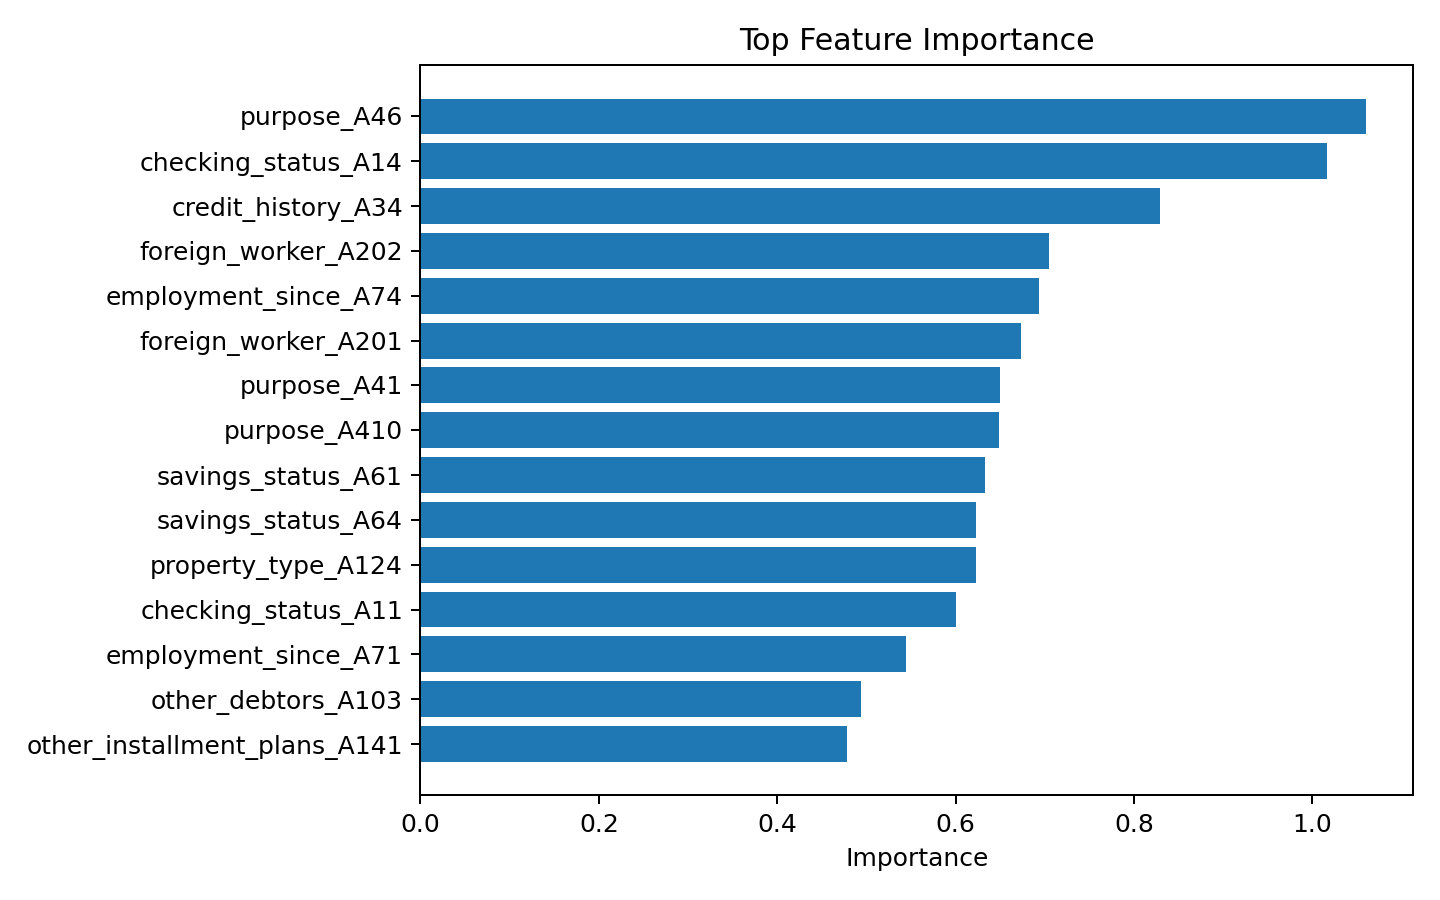

The data file committed next to this chart (first rows):
feature, importance
purpose_A46, 1.06
checking_status_A14, 1.016
credit_history_A34, 0.8287
foreign_worker_A202, 0.7043
employment_since_A74, 0.694
foreign_worker_A201, 0.673
purpose_A41, 0.6499
purpose_A410, 0.6486
savings_status_A61, 0.6333
savings_status_A64, 0.623
property_type_A124, 0.6224
checking_status_A11, 0.6004
employment_since_A71, 0.5448
other_debtors_A103, 0.4938
other_installment_plans_A141, 0.4783
